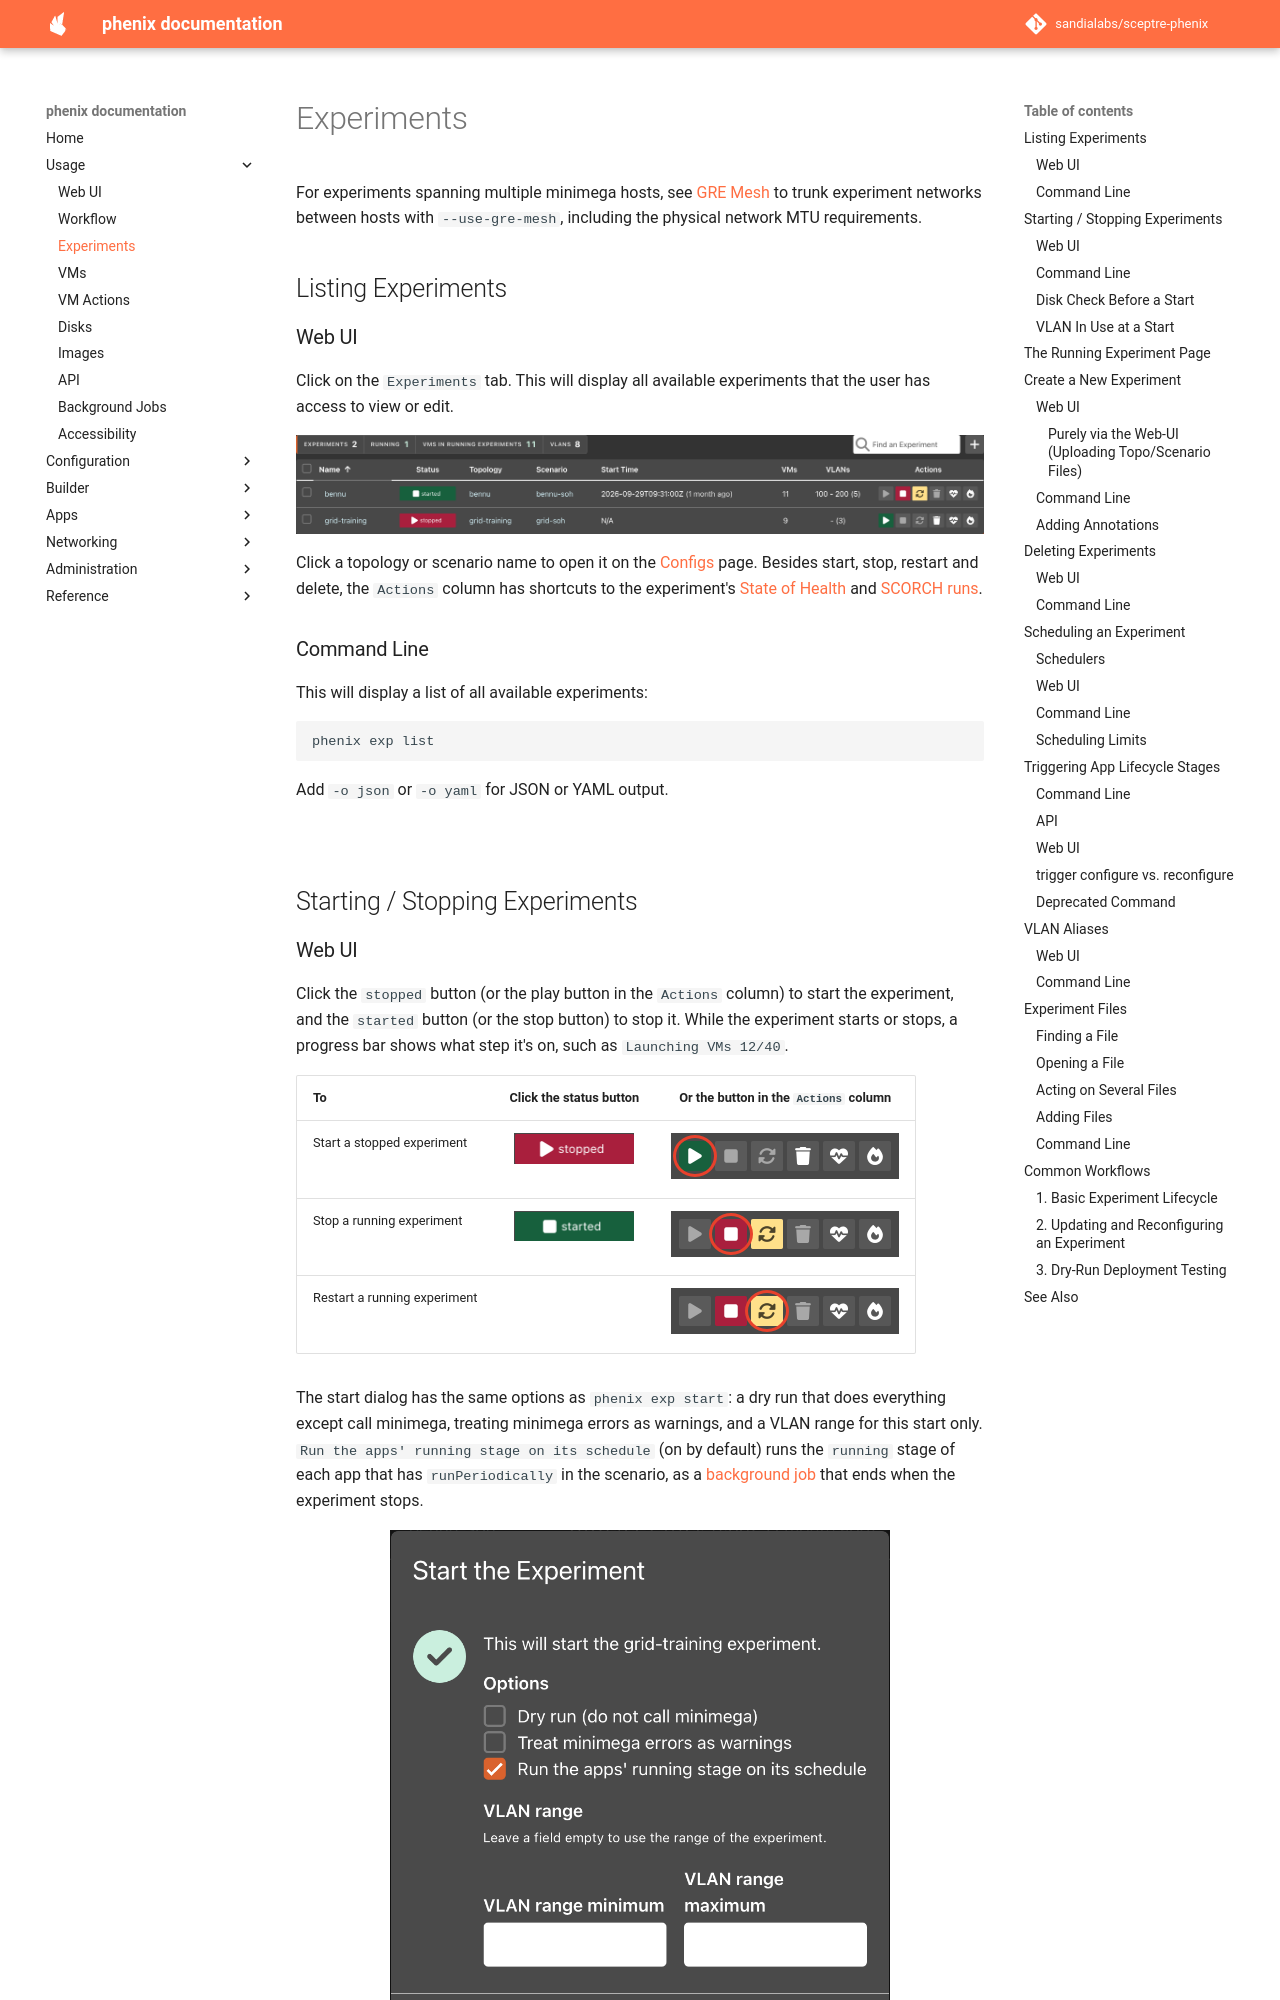

repository: sandialabs/sceptre-phenix · page: latest/experiments/index.html · generator: mkdocs

# Experiments

For experiments spanning multiple minimega hosts, see [GRE Mesh](gre-mesh.md)
to trunk experiment networks between hosts with `--use-gre-mesh`, including
the physical network MTU requirements.

## Listing Experiments

### Web UI

Click on the `Experiments` tab. This will display all available experiments that
the user has access to view or edit.

![Experiments table with its experiment, running, VM and VLAN counts above it, and start, stop, restart, delete, state of health and SCORCH buttons in each row's Actions column.](images/experiments_table.png){: width=800 .center}

Click a topology or scenario name to open it on the
[Configs](configuration.md#view-a-config) page. Besides start, stop, restart
and delete, the `Actions` column has shortcuts to the experiment's
[State of Health](state-of-health.md) and [SCORCH runs](scorch.md).

### Command Line

This will display a list of all available experiments:

```bash
phenix exp list
```

Add `-o json` or `-o yaml` for JSON or YAML output.

<br>

## Starting / Stopping Experiments
